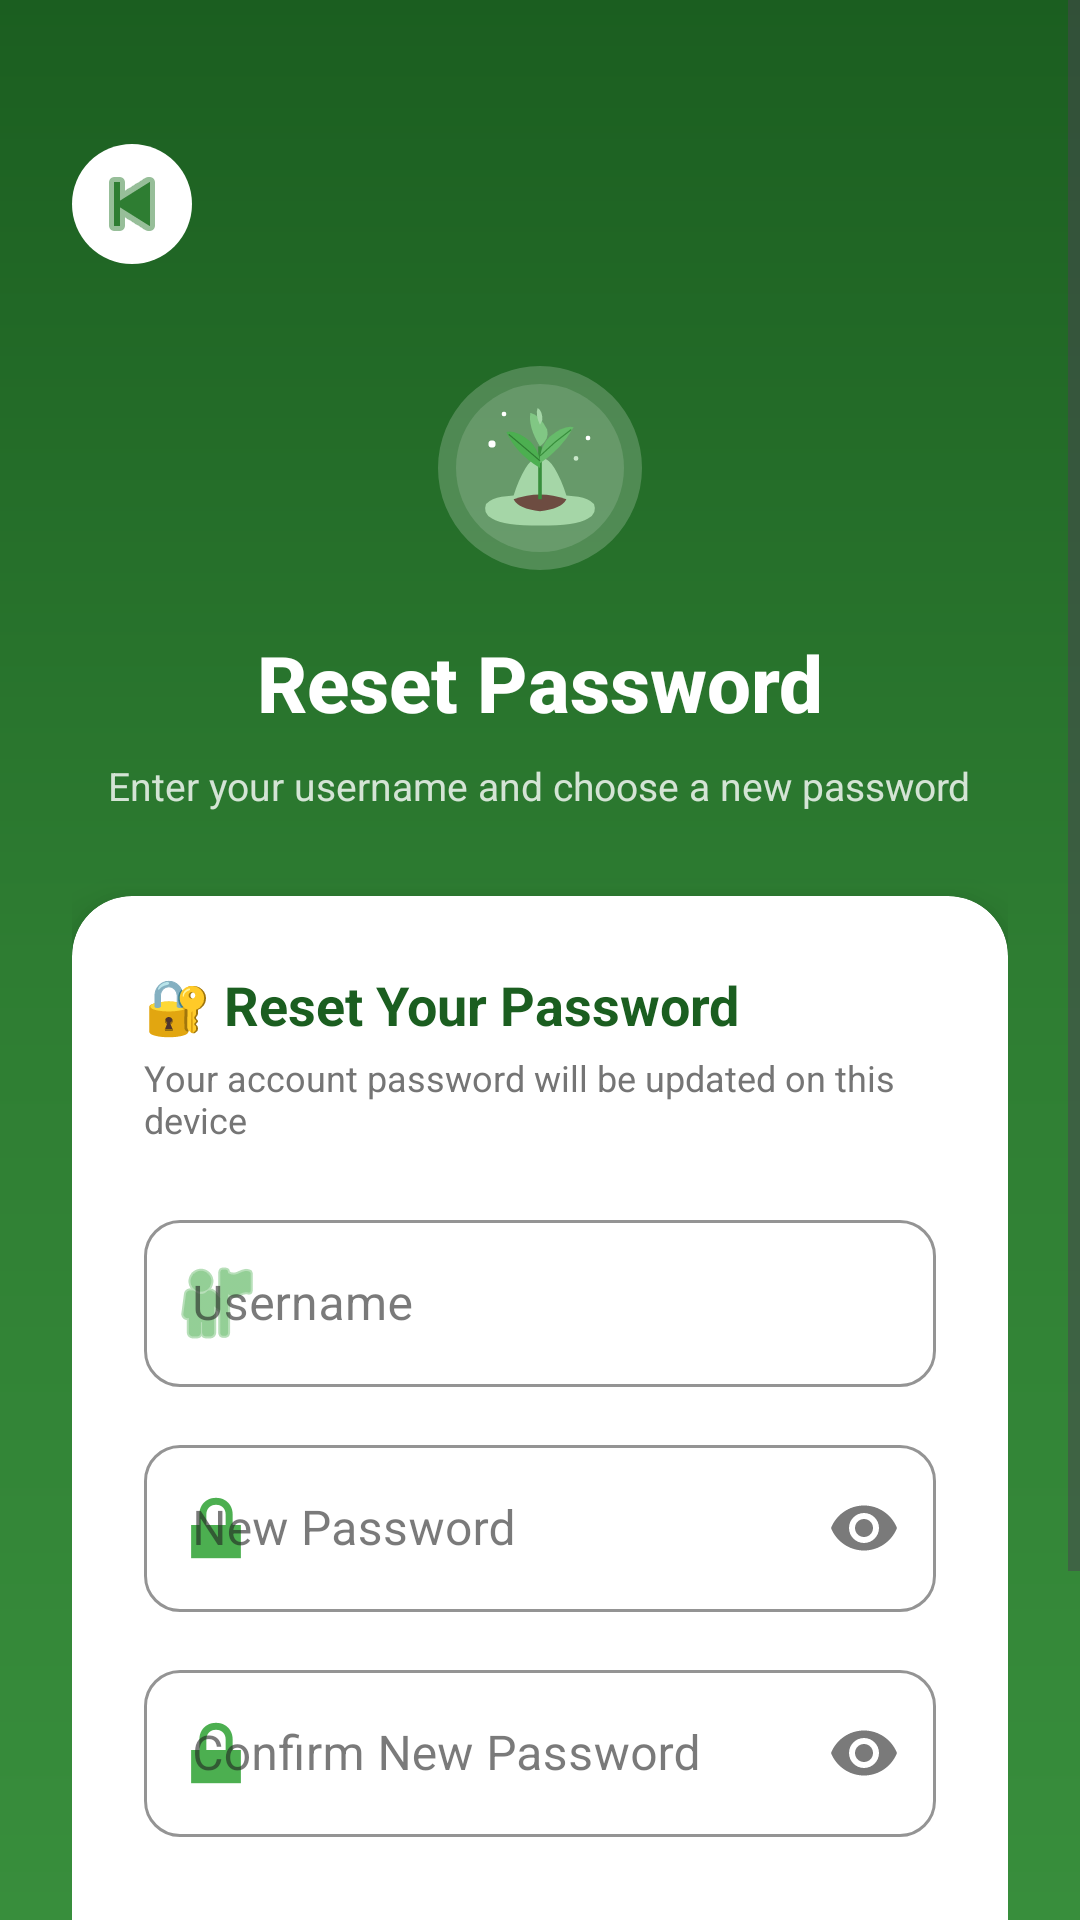

Android layout source for this screen:
<!-- AndroidManifest.xml: application theme Theme.NammaHasiru -->
<!-- res/layout/activity_forgot_password.xml -->
<?xml version="1.0" encoding="utf-8"?>
<ScrollView xmlns:android="http://schemas.android.com/apk/res/android"
    xmlns:app="http://schemas.android.com/apk/res-auto"
    android:layout_width="match_parent"
    android:layout_height="match_parent"
    android:background="@drawable/login_background"
    android:fillViewport="true">

    <LinearLayout
        android:layout_width="match_parent"
        android:layout_height="wrap_content"
        android:gravity="center_horizontal"
        android:orientation="vertical"
        android:paddingHorizontal="24dp"
        android:paddingTop="48dp"
        android:paddingBottom="32dp">

        
        <LinearLayout
            android:layout_width="match_parent"
            android:layout_height="wrap_content"
            android:orientation="horizontal">
            <ImageButton
                android:id="@+id/btnBack"
                android:layout_width="40dp"
                android:layout_height="40dp"
                android:background="@drawable/card_rounded_white"
                android:contentDescription="Back"
                android:src="@android:drawable/ic_media_previous"
                app:tint="@color/green_700" />
        </LinearLayout>

        <Space android:layout_height="28dp" android:layout_width="wrap_content"/>

        
        <ImageView
            android:layout_width="80dp"
            android:layout_height="80dp"
            android:src="@drawable/ic_app_logo"
            android:contentDescription="Namma Hasiru logo" />

        <Space android:layout_height="14dp" android:layout_width="wrap_content"/>

        <TextView
            android:layout_width="wrap_content"
            android:layout_height="wrap_content"
            android:text="Reset Password"
            android:textColor="@color/white"
            android:textSize="26sp"
            android:textStyle="bold"
            android:fontFamily="sans-serif-medium" />

        <TextView
            android:layout_width="wrap_content"
            android:layout_height="wrap_content"
            android:layout_marginTop="8dp"
            android:gravity="center"
            android:text="Enter your username and choose a new password"
            android:textColor="#CCFFFFFF"
            android:textSize="13sp" />

        <Space android:layout_height="28dp" android:layout_width="wrap_content"/>

        
        <androidx.cardview.widget.CardView
            android:layout_width="match_parent"
            android:layout_height="wrap_content"
            app:cardBackgroundColor="@color/white"
            app:cardCornerRadius="20dp"
            app:cardElevation="8dp">

            <LinearLayout
                android:layout_width="match_parent"
                android:layout_height="wrap_content"
                android:orientation="vertical"
                android:padding="24dp">

                <TextView
                    android:layout_width="wrap_content"
                    android:layout_height="wrap_content"
                    android:text="🔐 Reset Your Password"
                    android:textColor="#1B5E20"
                    android:textSize="18sp"
                    android:textStyle="bold" />

                <TextView
                    android:layout_width="wrap_content"
                    android:layout_height="wrap_content"
                    android:layout_marginTop="4dp"
                    android:text="Your account password will be updated on this device"
                    android:textColor="@color/text_secondary"
                    android:textSize="12sp" />

                <Space android:layout_height="20dp" android:layout_width="wrap_content"/>

                
                <com.google.android.material.textfield.TextInputLayout
                    android:id="@+id/tilEmail"
                    style="@style/Widget.MaterialComponents.TextInputLayout.OutlinedBox"
                    android:layout_width="match_parent"
                    android:layout_height="wrap_content"
                    android:hint="Username"
                    app:boxCornerRadiusBottomEnd="12dp"
                    app:boxCornerRadiusBottomStart="12dp"
                    app:boxCornerRadiusTopEnd="12dp"
                    app:boxCornerRadiusTopStart="12dp"
                    app:boxStrokeColor="#4CAF50"
                    app:hintTextColor="#4CAF50"
                    app:startIconDrawable="@android:drawable/ic_menu_myplaces"
                    app:startIconTint="#4CAF50">
                    <com.google.android.material.textfield.TextInputEditText
                        android:id="@+id/etEmail"
                        android:layout_width="match_parent"
                        android:layout_height="wrap_content"
                        android:inputType="text"
                        android:imeOptions="actionNext"
                        android:textColor="@color/text_primary" />
                </com.google.android.material.textfield.TextInputLayout>

                <Space android:layout_height="14dp" android:layout_width="wrap_content"/>

                
                <com.google.android.material.textfield.TextInputLayout
                    android:id="@+id/tilNewPassword"
                    style="@style/Widget.MaterialComponents.TextInputLayout.OutlinedBox"
                    android:layout_width="match_parent"
                    android:layout_height="wrap_content"
                    android:hint="New Password"
                    app:boxCornerRadiusBottomEnd="12dp"
                    app:boxCornerRadiusBottomStart="12dp"
                    app:boxCornerRadiusTopEnd="12dp"
                    app:boxCornerRadiusTopStart="12dp"
                    app:boxStrokeColor="#4CAF50"
                    app:hintTextColor="#4CAF50"
                    app:startIconDrawable="@android:drawable/ic_lock_lock"
                    app:startIconTint="#4CAF50"
                    app:endIconMode="password_toggle">
                    <com.google.android.material.textfield.TextInputEditText
                        android:id="@+id/etNewPassword"
                        android:layout_width="match_parent"
                        android:layout_height="wrap_content"
                        android:inputType="textPassword"
                        android:imeOptions="actionNext"
                        android:textColor="@color/text_primary" />
                </com.google.android.material.textfield.TextInputLayout>

                <Space android:layout_height="14dp" android:layout_width="wrap_content"/>

                
                <com.google.android.material.textfield.TextInputLayout
                    android:id="@+id/tilConfirmPassword"
                    style="@style/Widget.MaterialComponents.TextInputLayout.OutlinedBox"
                    android:layout_width="match_parent"
                    android:layout_height="wrap_content"
                    android:hint="Confirm New Password"
                    app:boxCornerRadiusBottomEnd="12dp"
                    app:boxCornerRadiusBottomStart="12dp"
                    app:boxCornerRadiusTopEnd="12dp"
                    app:boxCornerRadiusTopStart="12dp"
                    app:boxStrokeColor="#4CAF50"
                    app:hintTextColor="#4CAF50"
                    app:startIconDrawable="@android:drawable/ic_lock_lock"
                    app:startIconTint="#4CAF50"
                    app:endIconMode="password_toggle">
                    <com.google.android.material.textfield.TextInputEditText
                        android:id="@+id/etConfirmPassword"
                        android:layout_width="match_parent"
                        android:layout_height="wrap_content"
                        android:inputType="textPassword"
                        android:imeOptions="actionDone"
                        android:textColor="@color/text_primary" />
                </com.google.android.material.textfield.TextInputLayout>

                <Space android:layout_height="24dp" android:layout_width="wrap_content"/>

                
                <com.google.android.material.button.MaterialButton
                    android:id="@+id/btnSendReset"
                    android:layout_width="match_parent"
                    android:layout_height="56dp"
                    android:text="Reset Password"
                    android:textColor="@color/white"
                    android:textSize="16sp"
                    android:textStyle="bold"
                    app:backgroundTint="@color/green_700"
                    app:cornerRadius="28dp" />

                <Space android:layout_height="16dp" android:layout_width="wrap_content"/>

                
                <LinearLayout
                    android:layout_width="match_parent"
                    android:layout_height="wrap_content"
                    android:gravity="center"
                    android:orientation="horizontal">
                    <TextView
                        android:layout_width="wrap_content"
                        android:layout_height="wrap_content"
                        android:text="Remember your password? "
                        android:textColor="@color/text_secondary"
                        android:textSize="13sp" />
                    <TextView
                        android:id="@+id/tvBackToLogin"
                        android:layout_width="wrap_content"
                        android:layout_height="wrap_content"
                        android:text="Sign In"
                        android:textColor="@color/green_700"
                        android:textSize="13sp"
                        android:textStyle="bold"
                        android:clickable="true"
                        android:focusable="true" />
                </LinearLayout>
            </LinearLayout>
        </androidx.cardview.widget.CardView>
    </LinearLayout>
</ScrollView>
<!-- resources referenced by this layout -->
<resources>
  <color name="green_700">#2E7D32</color>
  <color name="text_primary">#212121</color>
  <color name="text_secondary">#757575</color>
  <color name="white">#FFFFFF</color>
  <!-- drawable card_rounded_white (drawable) -->
  <?xml version="1.0" encoding="utf-8"?>
  <shape xmlns:android="http://schemas.android.com/apk/res/android"
      android:shape="rectangle">
      <solid android:color="#FFFFFF" />
      <corners android:radius="20dp" />
  </shape>
  <!-- drawable ic_app_logo: vector/xml drawable (drawable, 2368 chars, omitted) -->
  <!-- drawable login_background (drawable) -->
  <?xml version="1.0" encoding="utf-8"?>
  <shape xmlns:android="http://schemas.android.com/apk/res/android">
      <gradient
          android:angle="160"
          android:startColor="#1B5E20"
          android:centerColor="#2E7D32"
          android:endColor="#388E3C"
          android:type="linear" />
  </shape>
  <style name="Theme.NammaHasiru" parent="Theme.Material3.Light.NoActionBar">
          
          <item name="colorPrimary">@color/green_700</item>
          <item name="colorOnPrimary">@color/white</item>
          <item name="colorPrimaryContainer">@color/green_100</item>
          <item name="colorOnPrimaryContainer">@color/green_900</item>
  
          
          <item name="colorSecondary">@color/earth_amber</item>
          <item name="colorOnSecondary">@color/white</item>
          <item name="colorSecondaryContainer">@color/green_50</item>
          <item name="colorOnSecondaryContainer">@color/green_800</item>
  
          
          <item name="android:statusBarColor">@color/green_800</item>
          
          <item name="android:navigationBarColor">@color/surface_color</item>
  
          
          <item name="android:windowBackground">@color/background_color</item>
          <item name="colorSurface">@color/surface_color</item>
          <item name="colorOnSurface">@color/text_primary</item>
      </style>
  <color name="green_100">#DCEDC8</color>
  <color name="green_900">#1B4020</color>
  <color name="earth_amber">#FF8F00</color>
  <color name="green_50">#F1F8E9</color>
  <color name="green_800">#1B5E20</color>
  <color name="surface_color">#FFFFFF</color>
  <color name="background_color">#F1F8E9</color>
</resources>
